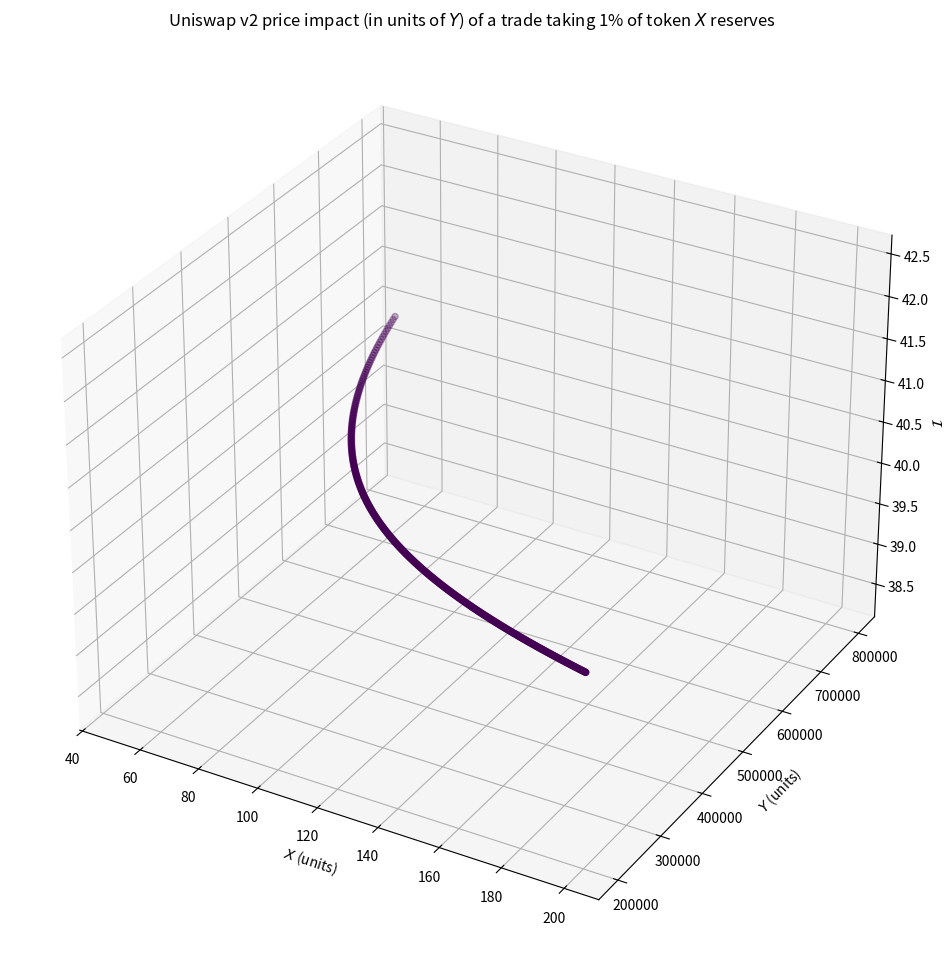

Generate this figure with matplotlib:
'''
Import libraries
'''
import numpy as np
import matplotlib.pyplot as plt
import pandas as pd
'''
User defined inputs
'''
N_x = 100
N_y = 400000
plot_trade_size = '0.01'
normalize_price_impact = False
'''
Methods
'''
def get_L2(N_x, N_y): return N_x*N_y
def get_dy(N_x, N_y, dx): return (N_y*dx)/(N_x - dx)
def calculate_price_impact(N_x, N_y, dx, dy): return dy - (N_y/N_x)*dx
'''
State-space construction
'''
def analyse_price_impact(min_N_x, max_N_x, step_N_x, L2, plot_trade_size, normalize_price_impact):
    '''
    Build the constant product curve
    '''
    N_x_range = np.arange(min_N_x, max_N_x + step_N_x, step_N_x)
    N_y_range = L2/N_x_range
    fraction_of_X_reserves_taken = np.arange(-0.5, 0.5 + 0.01, 0.01)
    data = np.zeros((len(N_x_range), 3 + len(fraction_of_X_reserves_taken)))
    for ix in range(len(N_x_range)):
        p = N_y_range[ix]/N_x_range[ix]
        data[ix,0:3] = [N_x_range[ix], N_y_range[ix], p]
        for ij in range(len(fraction_of_X_reserves_taken)):
            dx = fraction_of_X_reserves_taken[ij]*N_x
            dy = get_dy(N_x, N_y, dx)
            I = calculate_price_impact(N_x, N_y, dx, dy)
            if normalize_price_impact:
                I /= p
            data[ix,3+ij] = I
    columns_names = list(map('{:.2f}'.format, fraction_of_X_reserves_taken))
    dataframe = pd.DataFrame(data=data,columns = ['N_x','N_y','p'] + columns_names)
    fig = plt.figure(figsize=(12, 12))
    ax = fig.add_subplot(projection='3d')
    ax.scatter(dataframe['N_x'], dataframe['N_y'], dataframe[plot_trade_size], c = dataframe['0.01'],cmap='viridis')
    '''
    Set labels and titles
    '''
    ax.set_xlabel(r'$X$ (units)')
    ax.set_ylabel(r'$Y$ (units)')
    ax.zaxis.set_rotate_label(False) 
    if normalize_price_impact:
        ax.set_zlabel(r'$\mathcal{I} / p$', rotation = 90)
        ax.set_title(r'Uniswap v2 price impact (as a fraction of the spot price $p$) of a trade taking {:.0f}% of token $X$ reserves'.format(100*float(plot_trade_size)))    
    else:
        ax.set_zlabel(r'$\mathcal{I}$', rotation = 90)
        ax.set_title(r'Uniswap v2 price impact (in units of $Y$) of a trade taking {:.0f}% of token $X$ reserves'.format(100*float(plot_trade_size)))
    plt.show()
analyse_price_impact(50, 200, 0.5, get_L2(N_x,N_y),plot_trade_size,normalize_price_impact)
